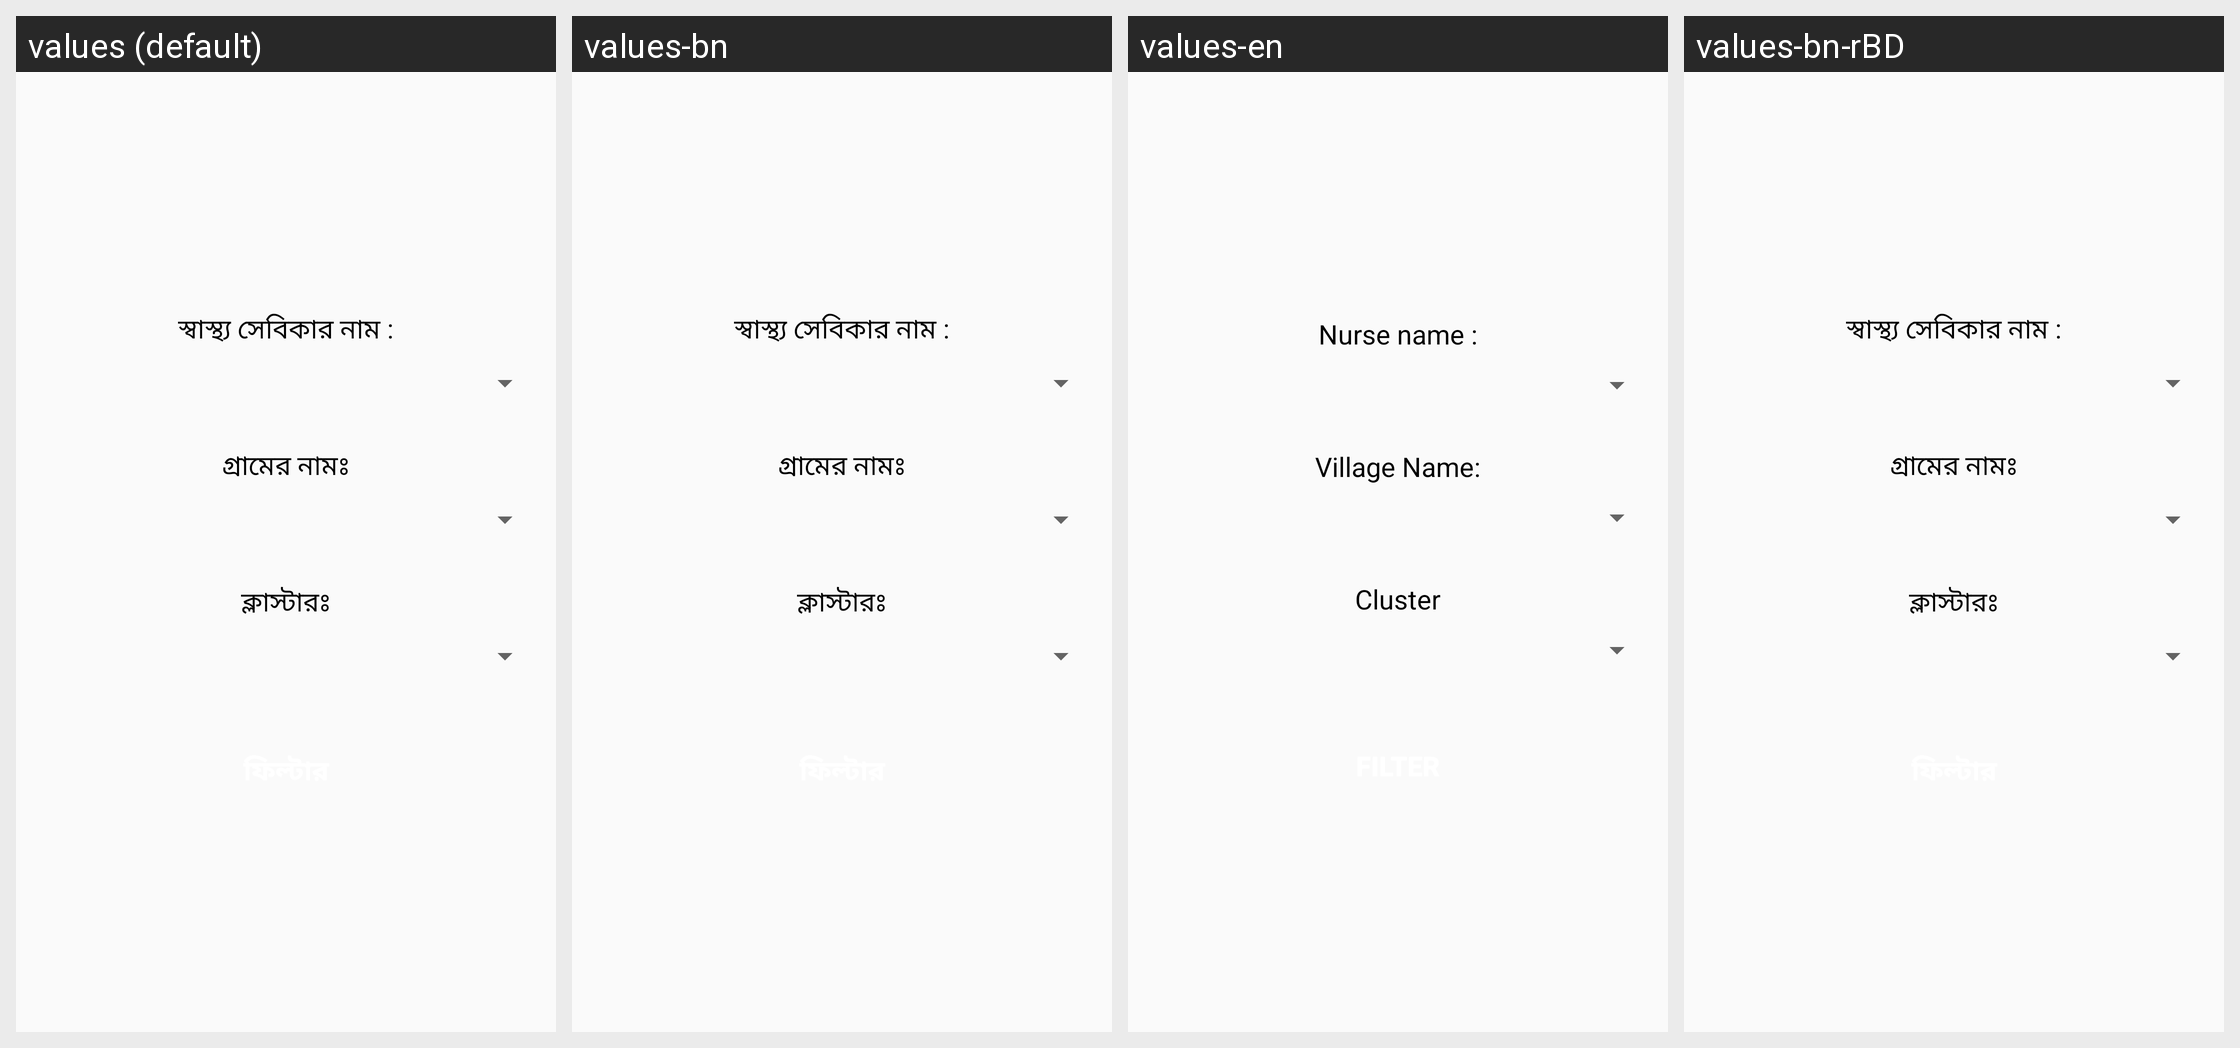

Locale-by-locale string values for the Android screen shown in this grid:
Android screen res/layout/forum_filter_options_dialog.xml rendered under 4 locales, left to right: values (default), values-bn, values-en, values-bn-rBD. Device: Nexus 5 (rendered at 1080×1920; each locale shown at half size, 540×960, under a caption strip naming it); theme HNPPTheme.
Strings drawn on this screen, with the default value and each locale's value (text and hints the layout hard-codes, and strings that could not be matched under every locale, appear in the picture but are not listed):

nurse_name
  values: স্বাস্থ্য সেবিকার নাম :
  values-bn: স্বাস্থ্য সেবিকার নাম :
  values-en: Nurse name :
  values-bn-rBD: স্বাস্থ্য সেবিকার নাম :

village_name
  values: গ্রামের নামঃ
  values-bn: গ্রামের নামঃ
  values-en: Village Name:
  values-bn-rBD: গ্রামের নামঃ

cluster
  values: ক্লাস্টারঃ
  values-bn: ক্লাস্টারঃ
  values-en: Cluster
  values-bn-rBD: ক্লাস্টারঃ
